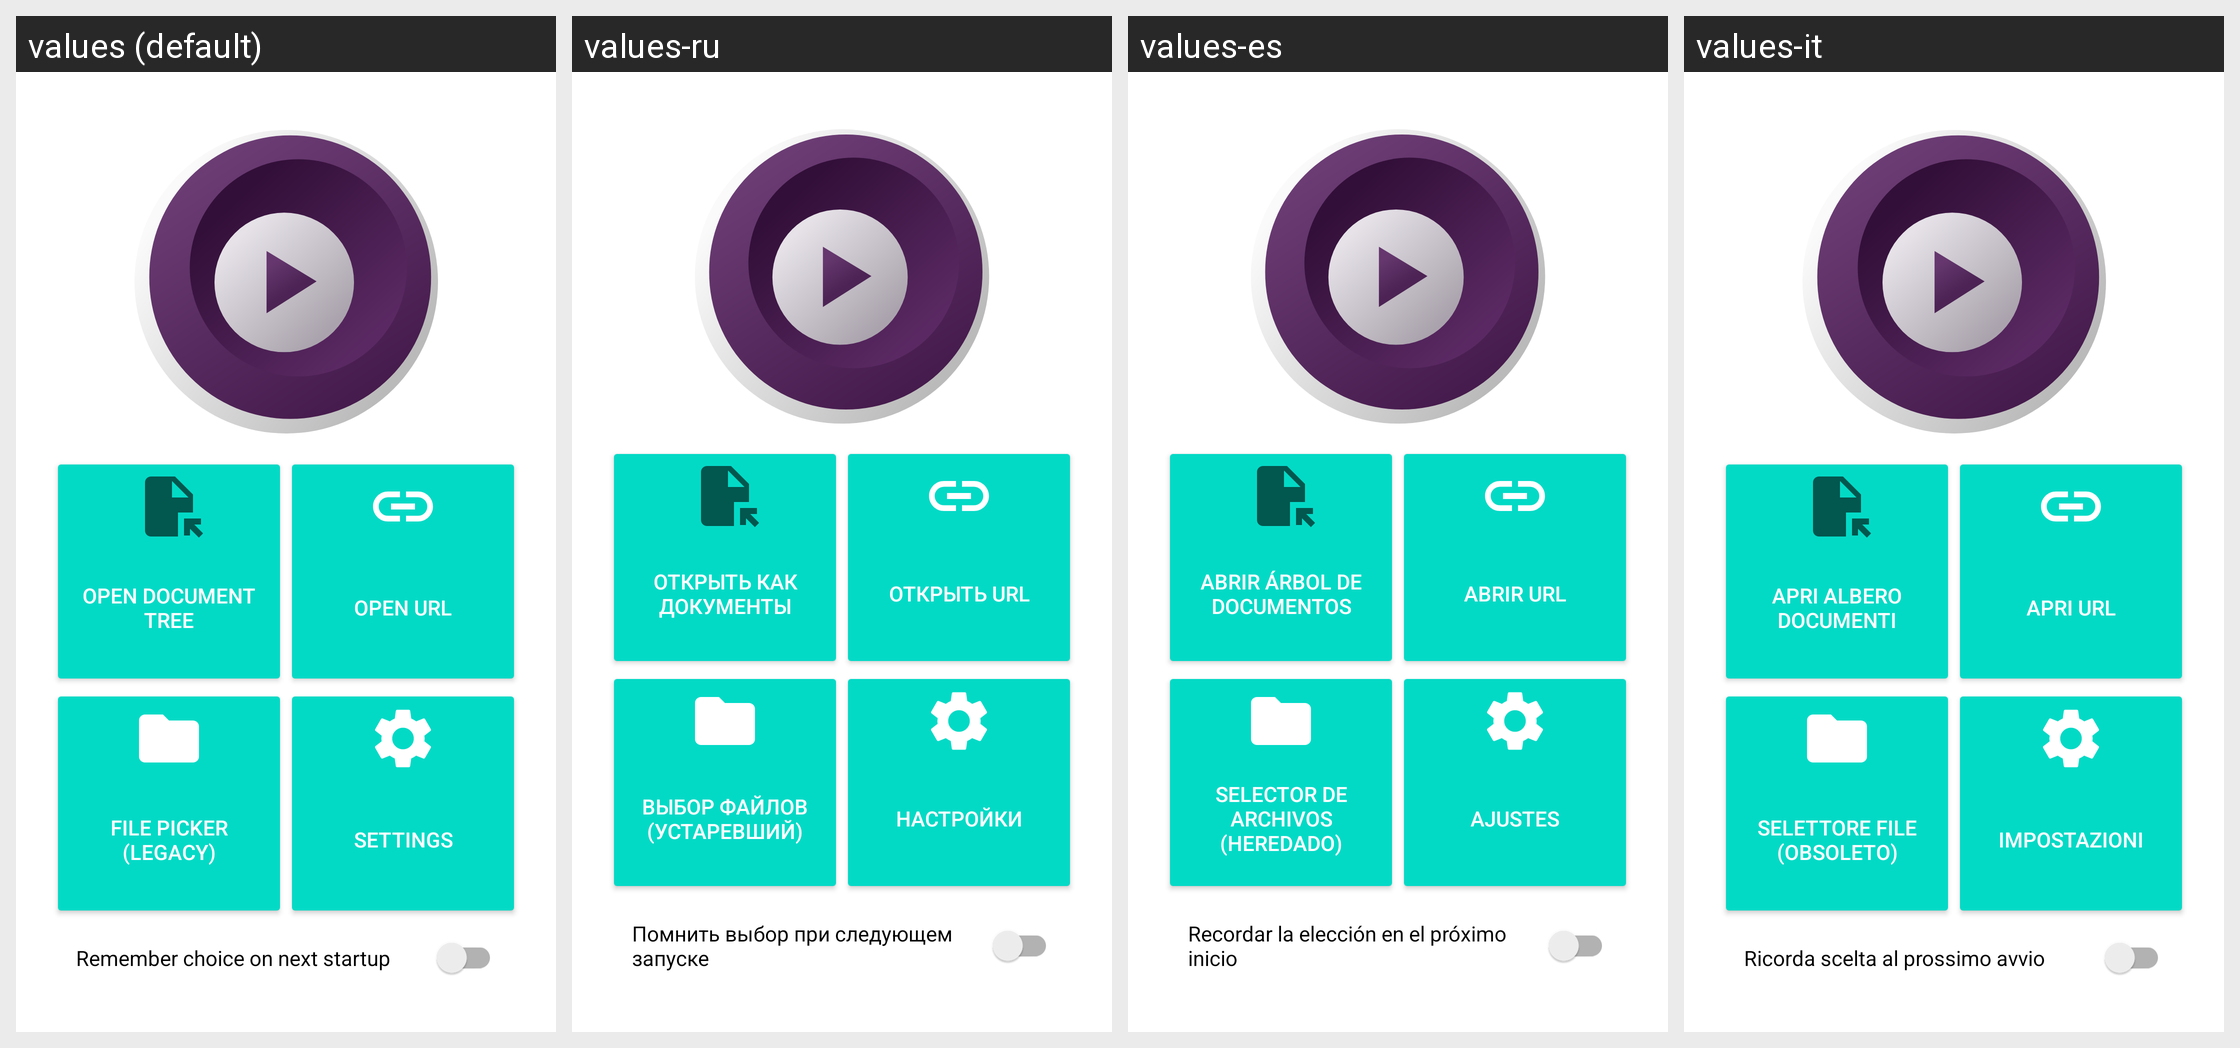

Translations of the strings shown on this Android screen, per locale in the grid:
Android screen res/layout/fragment_main_screen.xml rendered under 4 locales, left to right: values (default), values-ru, values-es, values-it. Device: Nexus 5 (rendered at 1080×1920; each locale shown at half size, 540×960, under a caption strip naming it); theme Theme.MaterialComponents.DayNight.NoActionBar.
Other locales in the repository, not shown: values-ar, values-ca, values-et, values-fa, values-ja, values-nb-rNO, values-pl, values-pt-rBR, values-tr, values-uk, values-vi, values-zh-rCN, values-zh-rTW.
Strings drawn on this screen, with the default value and each locale's value (text and hints the layout hard-codes, and strings that could not be matched under every locale, appear in the picture but are not listed):

action_open_doc_tree
  values: Open document tree
  values-ru: Открыть как документы
  values-es: Abrir árbol de documentos
  values-it: Apri albero documenti

action_open_url
  values: Open URL
  values-ru: Открыть URL
  values-es: Abrir URL
  values-it: Apri URL

file_picker_old
  values: File picker
      (legacy)
  values-ru: Выбор файлов
      (устаревший)
  values-es: Selector de archivos
      (heredado)
  values-it: Selettore file
      (obsoleto)

action_settings
  values: Settings
  values-ru: Настройки
  values-es: Ajustes
  values-it: Impostazioni

option_remember_choice
  values: Remember choice on next startup
  values-ru: Помнить выбор при следующем запуске
  values-es: Recordar la elección en el próximo inicio
  values-it: Ricorda scelta al prossimo avvio
